Run: headless pygame with SDL's dummy video driver; simulated clock (each Clock.tick advances the game by its frame time, no real sleeping); random seed 0; keys injected as events and as key.get_pressed() state; no mouse input.
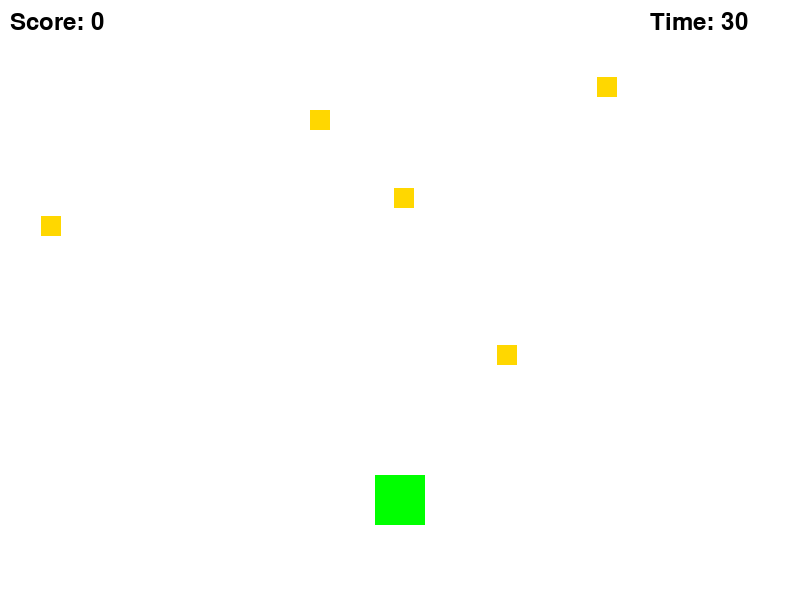
Frame 1 of 4 · flips 1–60 · no input
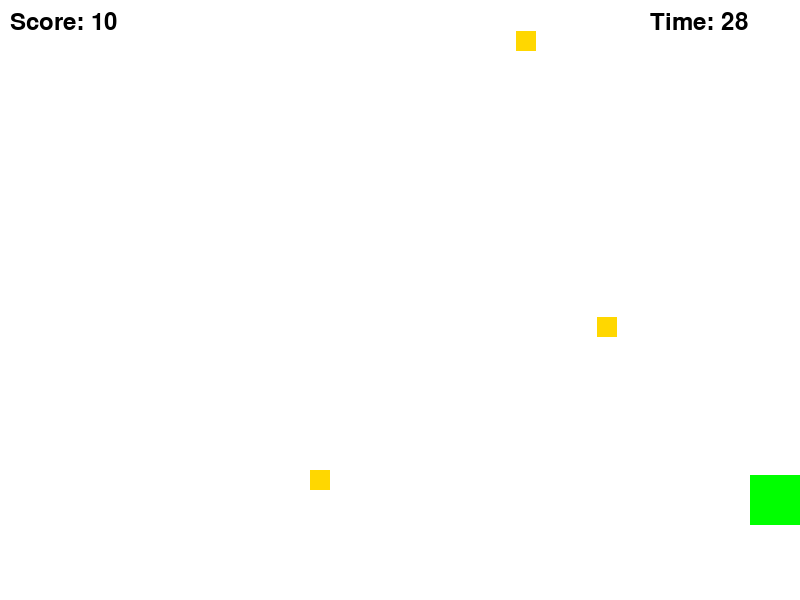
Frame 2 of 4 · flips 61–180 · tapped SPACE, RETURN · held RIGHT (→), D
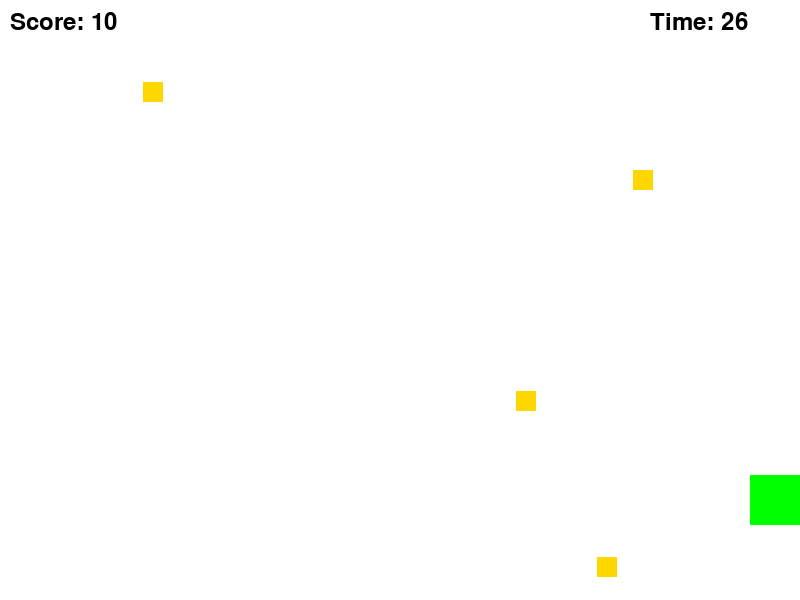
Frame 3 of 4 · flips 181–300 · held DOWN (↓), S
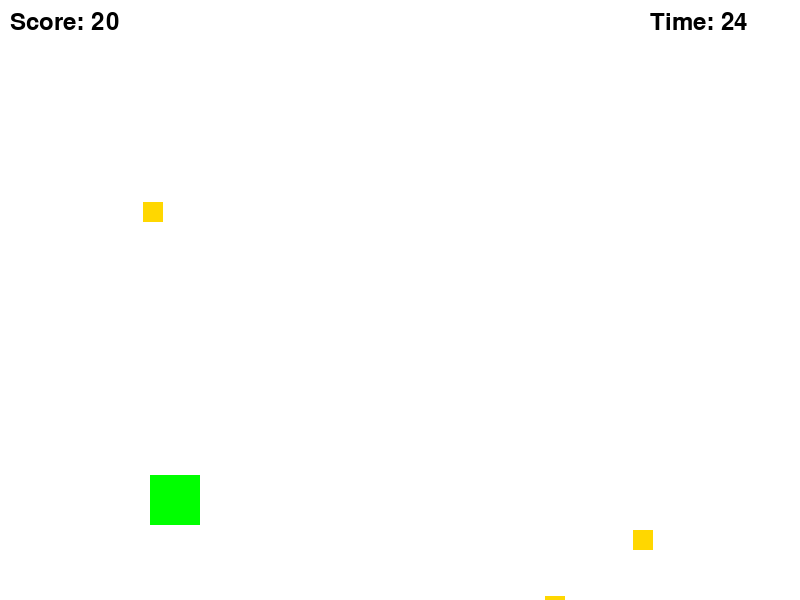
Frame 4 of 4 · flips 301–420 · held LEFT (←), A, UP (↑), W

The pygame program that drew these frames:

import pygame
import random

# Define colors as RGB values
BLACK = (0, 0, 0)
WHITE = (255, 255, 255)
RED = (255, 0, 0)
GREEN = (0, 255, 0)
BLUE = (0, 0, 255)
GOLD = (255, 215, 0)

# Define the screen dimensions
SCREEN_WIDTH = 800
SCREEN_HEIGHT = 600

# Initialize Pygame
pygame.init()

# Set up the font for text
font = pygame.font.Font(None, 36)

# Create the game window
screen = pygame.display.set_mode((SCREEN_WIDTH, SCREEN_HEIGHT))
pygame.display.set_caption("Collectibles Game")

# Define classes for objects in the game
class Player(pygame.sprite.Sprite):
    def __init__(self):
        super().__init__()
        self.image = pygame.Surface((50, 50))
        self.image.fill(GREEN)
        self.rect = self.image.get_rect(center=(SCREEN_WIDTH/2, SCREEN_HEIGHT-100))
        self.speed = 5

    def update(self):
        # Move the player left or right
        keys = pygame.key.get_pressed()
        if keys[pygame.K_LEFT]:
            self.rect.x -= self.speed
        if keys[pygame.K_RIGHT]:
            self.rect.x += self.speed
        # Keep player inside the screen
        if self.rect.left < 0:
            self.rect.left = 0
        if self.rect.right > SCREEN_WIDTH:
            self.rect.right = SCREEN_WIDTH


class Collectible(pygame.sprite.Sprite):
    def __init__(self):
        super().__init__()
        self.image = pygame.Surface((20, 20))
        self.image.fill(GOLD)
        self.rect = self.image.get_rect()
        self.rect.x = random.randrange(SCREEN_WIDTH - self.rect.width)
        self.rect.y = random.randrange(-100, -40)
        self.speed = random.randrange(1, 8)

    def update(self):
        self.rect.y += self.speed
        if self.rect.top > SCREEN_HEIGHT + 10:
            self.rect.x = random.randrange(SCREEN_WIDTH - self.rect.width)
            self.rect.y = random.randrange(-100, -40)
            self.speed = random.randrange(1, 8)


# Create the game objects
all_sprites_group = pygame.sprite.Group()
player = Player()
all_sprites_group.add(player)
collectibles_group = pygame.sprite.Group()
for i in range(5):
    collectible = Collectible()
    collectibles_group.add(collectible)
    all_sprites_group.add(collectible)

# Create the clock to control the game's frame rate
clock = pygame.time.Clock()

# Set up the score and timer
score = 0
start_time = pygame.time.get_ticks()

# Create the game loop
game_running = True
while game_running:
    # Handle events
    for event in pygame.event.get():
        if event.type == pygame.QUIT:
            game_running = False

    # Update game objects
    player.update()
    collectibles_group.update()

    # Handle collisions between player and collectibles
    for collectible in pygame.sprite.spritecollide(player, collectibles_group, True):
        score += 10

    # Draw game objects
    screen.fill(WHITE)
    all_sprites_group.draw(screen)

    # Draw the score and timer
    score_text = font.render("Score: {}".format(score), True, BLACK)
    screen.blit(score_text, (10, 10))
    elapsed_time = pygame.time.get_ticks() - start_time
    seconds = int(elapsed_time / 1000)
    remaining_seconds = 30 - seconds
    timer_text = font.render("Time: {}".format(remaining_seconds), True, BLACK)
    screen.blit(timer_text, (SCREEN_WIDTH - 150, 10))

    # Update the display
    pygame.display.flip()

    # Check if time has run out
    if remaining_seconds <= 0:
        game_running = False

    # Wait to ensure the game runs at a proper frame rate
    clock.tick(60)

# Display the final score
gameover_text = font.render("Game Over! Final Score: {}".format(score), True, RED)
gameover_rect = gameover_text.get_rect(center=(SCREEN_WIDTH/2, SCREEN_HEIGHT/2))
screen.fill(WHITE)
screen.blit(gameover_text, gameover_rect)
pygame.display.flip()

# Wait for two seconds before quitting Pygame and closing the game window
pygame.time.wait(2000)
pygame.quit()
